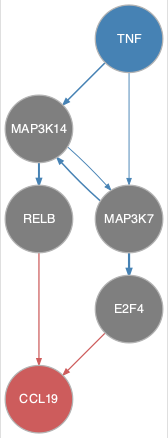

The table this chart was drawn from, first rows:
from	to
MAP3K14	MAP3K7
MAP3K14	RELB
MAP3K7	E2F4
MAP3K7	MAP3K14
TNF	MAP3K14
TNF	MAP3K7
E2F4	CCL19
RELB	CCL19
